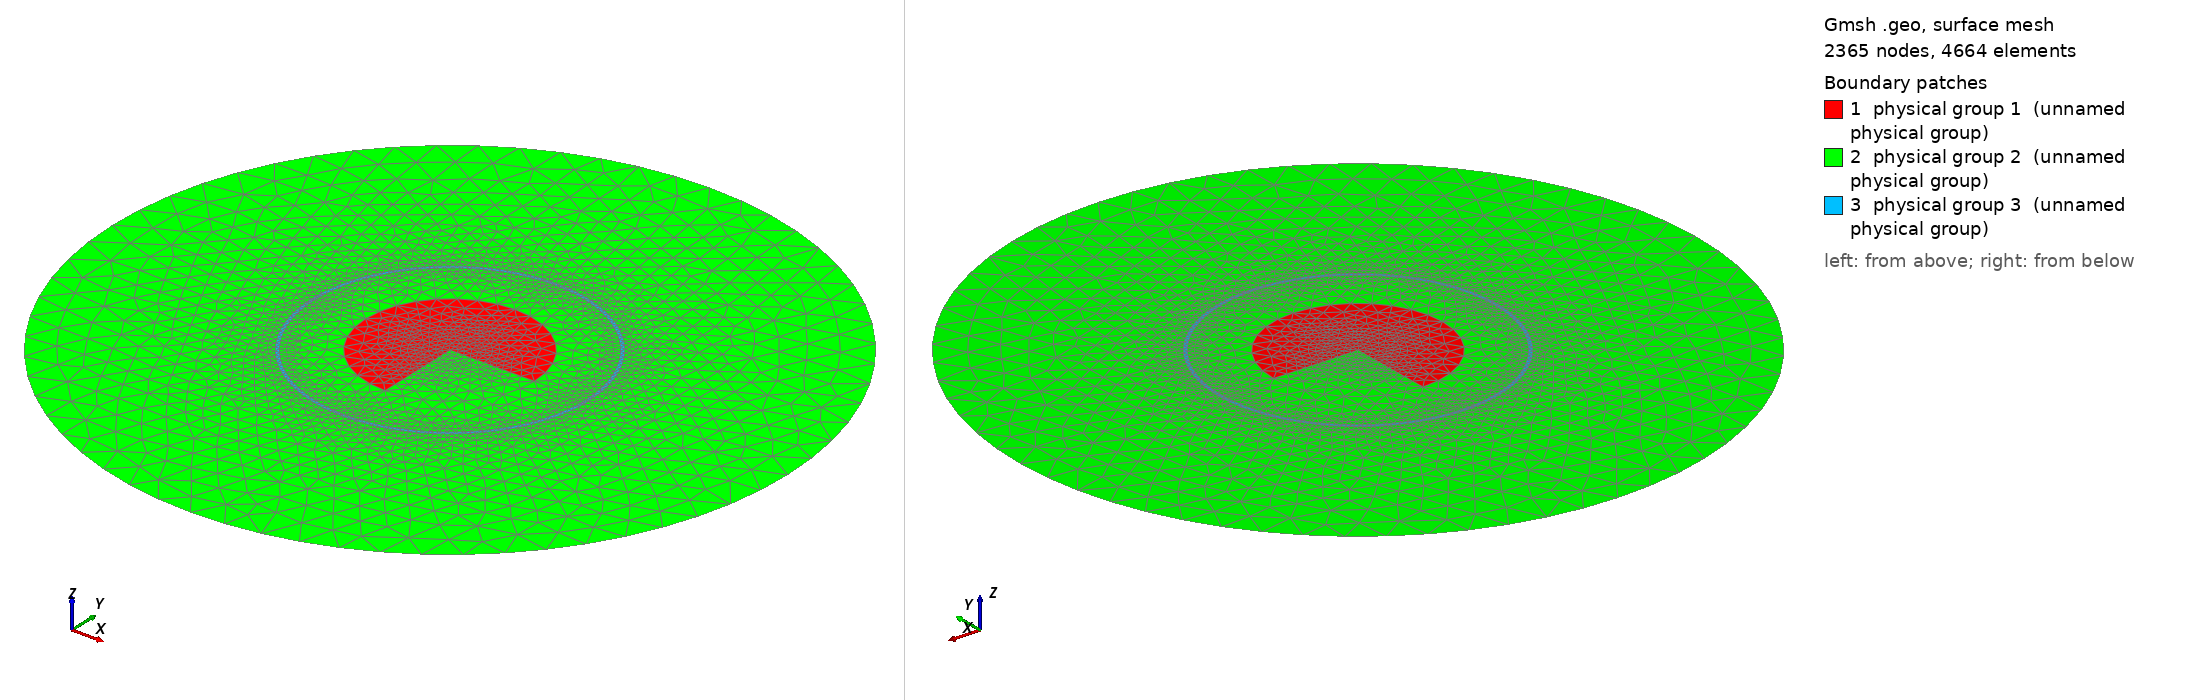

Gmsh geometry script, surface-meshed: 2365 nodes, 4664 surface elements. Boundary patches (legend numbers): 1 physical group 1 (unnamed physical group), 2 physical group 2 (unnamed physical group), 3 physical group 3 (unnamed physical group). Left view from above one corner, right view from below the opposite corner. Legend entries are the model's physical surfaces. The drawing asked Gmsh for element sizes between 1% and 20% of the model's largest extent; the script's own settings can give other sizes.

=== ThinShellPipeZt_eps.geo (drawn) ===
lveryfine=8e-4;
lfine = 1e-3;

//lrough = 5e-4;
lpipe=2e-4;
lvac=1e-2;


a=0.01;
b=0.04;
h=0.041;
h2=0.1;
eps=0.000005;



am=0.025;
lm=5e-3;






Point(1) = {0, 0, 0, lfine};

Point(2) = {a-eps, 0, 0, lveryfine};
Point(3) = {a,0, 0, lveryfine};
Point(4) = {a+eps,0, 0, 1.0*lveryfine};
Point(5) = {am,0, 0, lm};
Point(6) = {b,0, 0, lpipe};

Point(12) = {0,a-eps, 0, lveryfine};
Point(13) = {0,a,0,  lveryfine};
Point(14) = {0,a+eps, 0, 1.0*lveryfine};
Point(15) = {0,am, 0, lm};
Point(16) = {0,b, 0, lpipe};

Point(22) = {-(a-eps), 0, 0, lveryfine};
Point(23) = {-a,0, 0, lveryfine};
Point(24) = {-(a+eps),0, 0, 1.0*lveryfine};
Point(25) = {-am,0, 0, lm};
Point(26) = {-b,0, 0, lpipe};

Point(32) = {0,-(a-eps), 0, lveryfine};
Point(33) = {0,-a,0,  lveryfine};
Point(34) = {0,-(a+eps), 0, 1.0*lveryfine};
Point(35) = {0,-am, 0, lm};
Point(36) = {0,-b, 0, lpipe};


Point(221) = {h,0, 0, lpipe};
Point(222) = {0,h, 0, lpipe};
Point(223) = {-h,0, 0, lpipe};
Point(224) = {0,-h, 0, lpipe};


Line(1) = {1,2};
Line(2) = {2,3};
Line(3) = {3,4};
Line(4) = {4,5};
Line(5) = {5,6};
Line(6) = {6,221};

Line(11) = {1,12};
Line(12) = {12,13};
Line(13) = {13,14};
Line(14) = {14,15};
Line(15) = {15,16};
Line(16) = {16,222};

Line(21) = {1,22};
Line(22) = {22,23};
Line(23) = {23,24};
Line(24) = {24,25};
Line(25) = {25,26};
Line(26) = {26,223};

Line(31) = {1,32};
Line(32) = {32,33};
Line(33) = {33,34};
Line(34) = {34,35};
Line(35) = {35,36};
Line(36) = {36,224};



Circle(51) = {2,1,12};
Circle(52) = {3,1,13};
Circle(53) = {4,1,14};
Circle(54) = {5,1,15};
Circle(55) = {6,1,16};


Circle(61) = {12,1,22};
Circle(62) = {13,1,23};
Circle(63) = {14,1,24};
Circle(64) = {15,1,25};
Circle(65) = {16,1,26};

Circle(71) = {22,1,32};
Circle(72) = {23,1,33};
Circle(73) = {24,1,34};
Circle(74) = {25,1,35};
Circle(75) = {26,1,36};


Circle(81) = {32,1,2};
Circle(82) = {33,1,3};
Circle(83) = {34,1,4};
Circle(84) = {35,1,5};
Circle(85) = {36,1,6};


//mesh
//Circle(91)={6,1,16};
//Circle(92)={16,1,26};
//Circle(93)={26,1,36};
//Circle(94)={36,1,6};




//Line Loop sectors
Line Loop(101)={1,51,-11};
Line Loop(102)={2,52,-12,-51};
Line Loop(103)={3,53,-13,-52};
Line Loop(104)={4,54,-14,-53};
Line Loop(105)={5,55,-15,-54};

Line Loop(111)={11,61,-21};
Line Loop(112)={12,62,-22,-61};
Line Loop(113)={13,63,-23,-62};
Line Loop(114)={14,64,-24,-63};
Line Loop(115)={15,65,-25,-64};

Line Loop(121)={21,71,-31};
Line Loop(122)={22,72,-32,-71};
Line Loop(123)={23,73,-33,-72};
Line Loop(124)={24,74,-34,-73};
Line Loop(125)={25,75,-35,-74};

Line Loop(131)={31,81,-1};
Line Loop(132)={32,82,-2,-81};
Line Loop(133)={33,83,-3,-82};
Line Loop(134)={34,84,-4,-83};
Line Loop(135)={35,85,-5,-84};


//Line Loop circles
Line Loop(151)={51,61,71,81};
Line Loop(152)={52,62,72,82};
Line Loop(153)={53,63,73,83};
Line Loop(154)={54,64,74,84};
Line Loop(155)={55,65,75,85};





/*
Plane Surface(1) = {151};    //a -eps
Plane Surface(2) = {152,101,102,103,104};  //a 
Plane Surface(3) = {153,101,102,103,104,111,112,113,114}; //a+eps
Plane Surface(4) = {154,101,102,103,104,111,112,113,114,121,122,123,124};
doesn't work
*/


Plane Surface(1) = {101};
Plane Surface(2) = {102};
Plane Surface(3) = {103};
Plane Surface(4) = {104};
Plane Surface(41)={105};

Plane Surface(5) = {111};
Plane Surface(6) = {112};
Plane Surface(7) = {113};
Plane Surface(8) = {114};
Plane Surface(81)={115};

Plane Surface(9) = {121};
Plane Surface(10) = {122};
Plane Surface(11) = {123};
Plane Surface(12) = {124};
Plane Surface(121)={125};

Plane Surface(13) = {131};
Plane Surface(14) = {132};
Plane Surface(15) = {133};
Plane Surface(16) = {134};
Plane Surface(161)={135};

//Line {1} In Surface {30};






////////////////////////////////////////////////////////////////////////////////////////////////////////////////////////////////7
//The pipe



Circle(131) = {221,1,222};
Circle(132) = {222,1,223};
Circle(133) = {223,1,224};
Circle(134) = {224,1,221};

Line Loop(32)={131,132,133,134};
Plane Surface(17) = {32,105,115,125,135};   //Pipe


//The outside vacuum
Point(331) = {h2,0, 0, lvac};
Point(332) = {0,h2, 0, lvac};
Point(333) = {-h2,0, 0, lvac};
Point(334) = {0,-h2, 0, lvac};


Circle(41) = {331,1,332};
Circle(42) = {332,1,333};
Circle(43) = {333,1,334};
Circle(44) = {334,1,331};

Line Loop(33)={41,42,43,44};
Plane Surface(18) = {33,32,105,104};


//Physical Surface(4) = {18};   //OutsideVac

Physical Surface(1) = {1,2,3,4,5,6,7,8,9,10,11,12};   //beam   (+/-eps)
Physical Surface(2) = {13,14,15,16,18,41,81,121,161};   //vacuum
Physical Surface(3) = {17};   //Pipe
